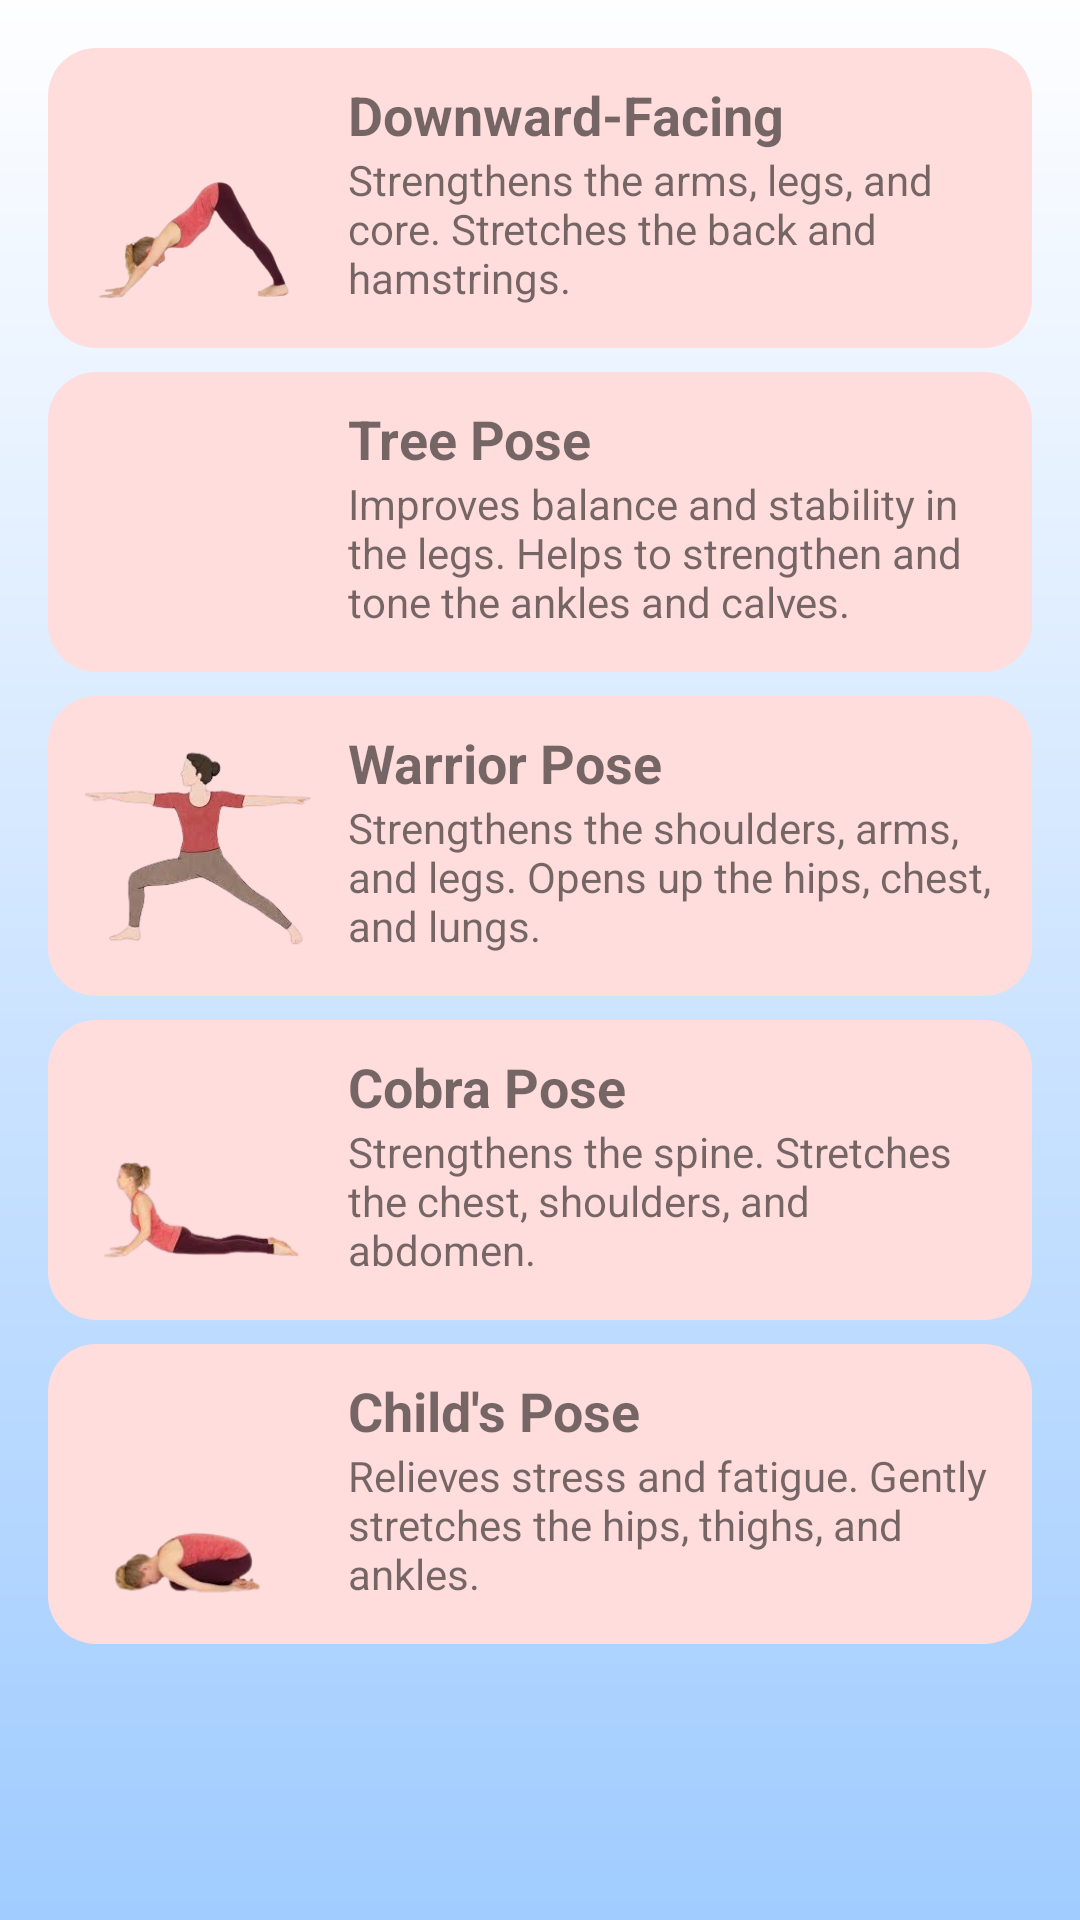

Here is an Android app screen rendered from its layout file. Give the layout XML and the strings, colors and styles it references.
<!-- AndroidManifest.xml: application theme Theme.Fitraho -->
<!-- res/layout/activity_yoga_list.xml -->
<?xml version="1.0" encoding="utf-8"?>
<androidx.constraintlayout.widget.ConstraintLayout xmlns:android="http://schemas.android.com/apk/res/android"
    xmlns:app="http://schemas.android.com/apk/res-auto"
    xmlns:tools="http://schemas.android.com/tools"
    android:id="@+id/main"
    android:layout_width="match_parent"
    android:layout_height="match_parent"
    android:background="@drawable/gradientback"
    tools:context=".YogaListActivity">

    
    <ScrollView
        android:layout_width="match_parent"
        android:layout_height="match_parent"
        android:padding="16dp"
        app:layout_constraintTop_toTopOf="parent"
        app:layout_constraintBottom_toBottomOf="parent"
        app:layout_constraintStart_toStartOf="parent"
        app:layout_constraintEnd_toEndOf="parent">

        
        <LinearLayout
            android:layout_width="match_parent"
            android:layout_height="wrap_content"
            android:orientation="vertical">

            
            <LinearLayout
                android:id="@+id/yogaItem1"
                android:layout_width="match_parent"
                android:layout_height="wrap_content"
                android:orientation="horizontal"
                android:padding="10dp"
                android:background="@drawable/roundedcorner"
                android:layout_marginBottom="8dp">

                
                <ImageView
                    android:layout_width="80dp"
                    android:layout_height="80dp"
                    android:src="@drawable/removebgdown"
                    android:layout_marginEnd="10dp" />

                
                <LinearLayout
                    android:layout_width="wrap_content"
                    android:layout_height="wrap_content"
                    android:orientation="vertical">

                    
                    <TextView
                        android:layout_width="wrap_content"
                        android:layout_height="wrap_content"
                        android:text="Downward-Facing"
                        android:textSize="18sp"
                        android:textStyle="bold" />

                    
                    <TextView
                        android:layout_width="wrap_content"
                        android:layout_height="wrap_content"
                        android:text="Strengthens the arms, legs, and core. Stretches the back and hamstrings."
                        android:textSize="14sp" />
                </LinearLayout>
            </LinearLayout>

            
            <LinearLayout
                android:id="@+id/yogaItem2"
                android:layout_width="match_parent"
                android:layout_height="wrap_content"
                android:orientation="horizontal"
                android:padding="10dp"
                android:background="@drawable/roundedcorner"
                android:layout_marginBottom="8dp">

                <ImageView
                    android:layout_width="80dp"
                    android:layout_height="80dp"
                    android:src="@drawable/treeyoga"
                    android:layout_marginEnd="10dp" />

                <LinearLayout
                    android:layout_width="wrap_content"
                    android:layout_height="wrap_content"
                    android:orientation="vertical">

                    <TextView
                        android:layout_width="wrap_content"
                        android:layout_height="wrap_content"
                        android:text="Tree Pose"
                        android:textSize="18sp"
                        android:textStyle="bold" />

                    <TextView
                        android:layout_width="wrap_content"
                        android:layout_height="wrap_content"
                        android:text="Improves balance and stability in the legs. Helps to strengthen and tone the ankles and calves."
                        android:textSize="14sp" />
                </LinearLayout>
            </LinearLayout>

            
            <LinearLayout
                android:id="@+id/yogaItem3"
                android:layout_width="match_parent"
                android:layout_height="wrap_content"
                android:orientation="horizontal"
                android:padding="10dp"
                android:background="@drawable/roundedcorner"
                android:layout_marginBottom="8dp">

                <ImageView
                    android:layout_width="80dp"
                    android:layout_height="80dp"
                    android:src="@drawable/warriorpose"
                    android:layout_marginEnd="10dp" />

                <LinearLayout
                    android:layout_width="wrap_content"
                    android:layout_height="wrap_content"
                    android:orientation="vertical">

                    <TextView
                        android:layout_width="wrap_content"
                        android:layout_height="wrap_content"
                        android:text="Warrior Pose"
                        android:textSize="18sp"
                        android:textStyle="bold" />

                    <TextView
                        android:layout_width="wrap_content"
                        android:layout_height="wrap_content"
                        android:text="Strengthens the shoulders, arms, and legs. Opens up the hips, chest, and lungs."
                        android:textSize="14sp" />
                </LinearLayout>
            </LinearLayout>

            
            <LinearLayout
                android:id="@+id/yogaItem4"
                android:layout_width="match_parent"
                android:layout_height="wrap_content"
                android:orientation="horizontal"
                android:padding="10dp"
                android:background="@drawable/roundedcorner"
                android:layout_marginBottom="8dp">

                <ImageView
                    android:layout_width="80dp"
                    android:layout_height="80dp"
                    android:src="@drawable/cobrapose"
                    android:layout_marginEnd="10dp" />

                <LinearLayout
                    android:layout_width="wrap_content"
                    android:layout_height="wrap_content"
                    android:orientation="vertical">

                    <TextView
                        android:layout_width="wrap_content"
                        android:layout_height="wrap_content"
                        android:text="Cobra Pose"
                        android:textSize="18sp"
                        android:textStyle="bold" />

                    <TextView
                        android:layout_width="wrap_content"
                        android:layout_height="wrap_content"
                        android:text="Strengthens the spine. Stretches the chest, shoulders, and abdomen."
                        android:textSize="14sp" />
                </LinearLayout>
            </LinearLayout>

            
            <LinearLayout
                android:id="@+id/yogaItem5"
                android:layout_width="match_parent"
                android:layout_height="wrap_content"
                android:orientation="horizontal"
                android:padding="10dp"
                android:background="@drawable/roundedcorner"
                android:layout_marginBottom="8dp">

                <ImageView
                    android:layout_width="80dp"
                    android:layout_height="80dp"
                    android:src="@drawable/childpose"
                    android:layout_marginEnd="10dp" />

                <LinearLayout
                    android:layout_width="wrap_content"
                    android:layout_height="wrap_content"
                    android:orientation="vertical">

                    <TextView
                        android:layout_width="wrap_content"
                        android:layout_height="wrap_content"
                        android:text="Child's Pose"
                        android:textSize="18sp"
                        android:textStyle="bold" />

                    <TextView
                        android:layout_width="wrap_content"
                        android:layout_height="wrap_content"
                        android:text="Relieves stress and fatigue. Gently stretches the hips, thighs, and ankles."
                        android:textSize="14sp" />
                </LinearLayout>
            </LinearLayout>

        </LinearLayout>
    </ScrollView>
</androidx.constraintlayout.widget.ConstraintLayout>
<!-- resources referenced by this layout -->
<resources>
  <!-- drawable childpose: png bitmap (drawable, 16543 bytes) -->
  <!-- drawable cobrapose: png bitmap (drawable, 16155 bytes) -->
  <!-- drawable gradientback (drawable) -->
  <?xml version="1.0" encoding="utf-8"?>
  <shape xmlns:android="http://schemas.android.com/apk/res/android">
      <gradient
          android:startColor="#FEFEFF"
          android:endColor="#A0CCFF"
          android:angle="270" />
  </shape>
  <!-- drawable removebgdown: png bitmap (drawable, 28793 bytes) -->
  <!-- drawable roundedcorner (drawable) -->
  <shape xmlns:android="http://schemas.android.com/apk/res/android">
      <solid android:color="#FFDDDD" /> 
      <corners android:radius="16dp"/>  
  </shape>
  <!-- drawable warriorpose: png bitmap (drawable, 32259 bytes) -->
  <style name="Theme.Fitraho" parent="Base.Theme.Fitraho" />
  <style name="Base.Theme.Fitraho" parent="Theme.MaterialComponents.DayNight.NoActionBar">
          
          <item name="colorPrimary">@color/levender</item>
          <item name="colorOutlineVariant">@color/levender</item>
      </style>
  <color name="levender">#FF6200EE</color>
</resources>
